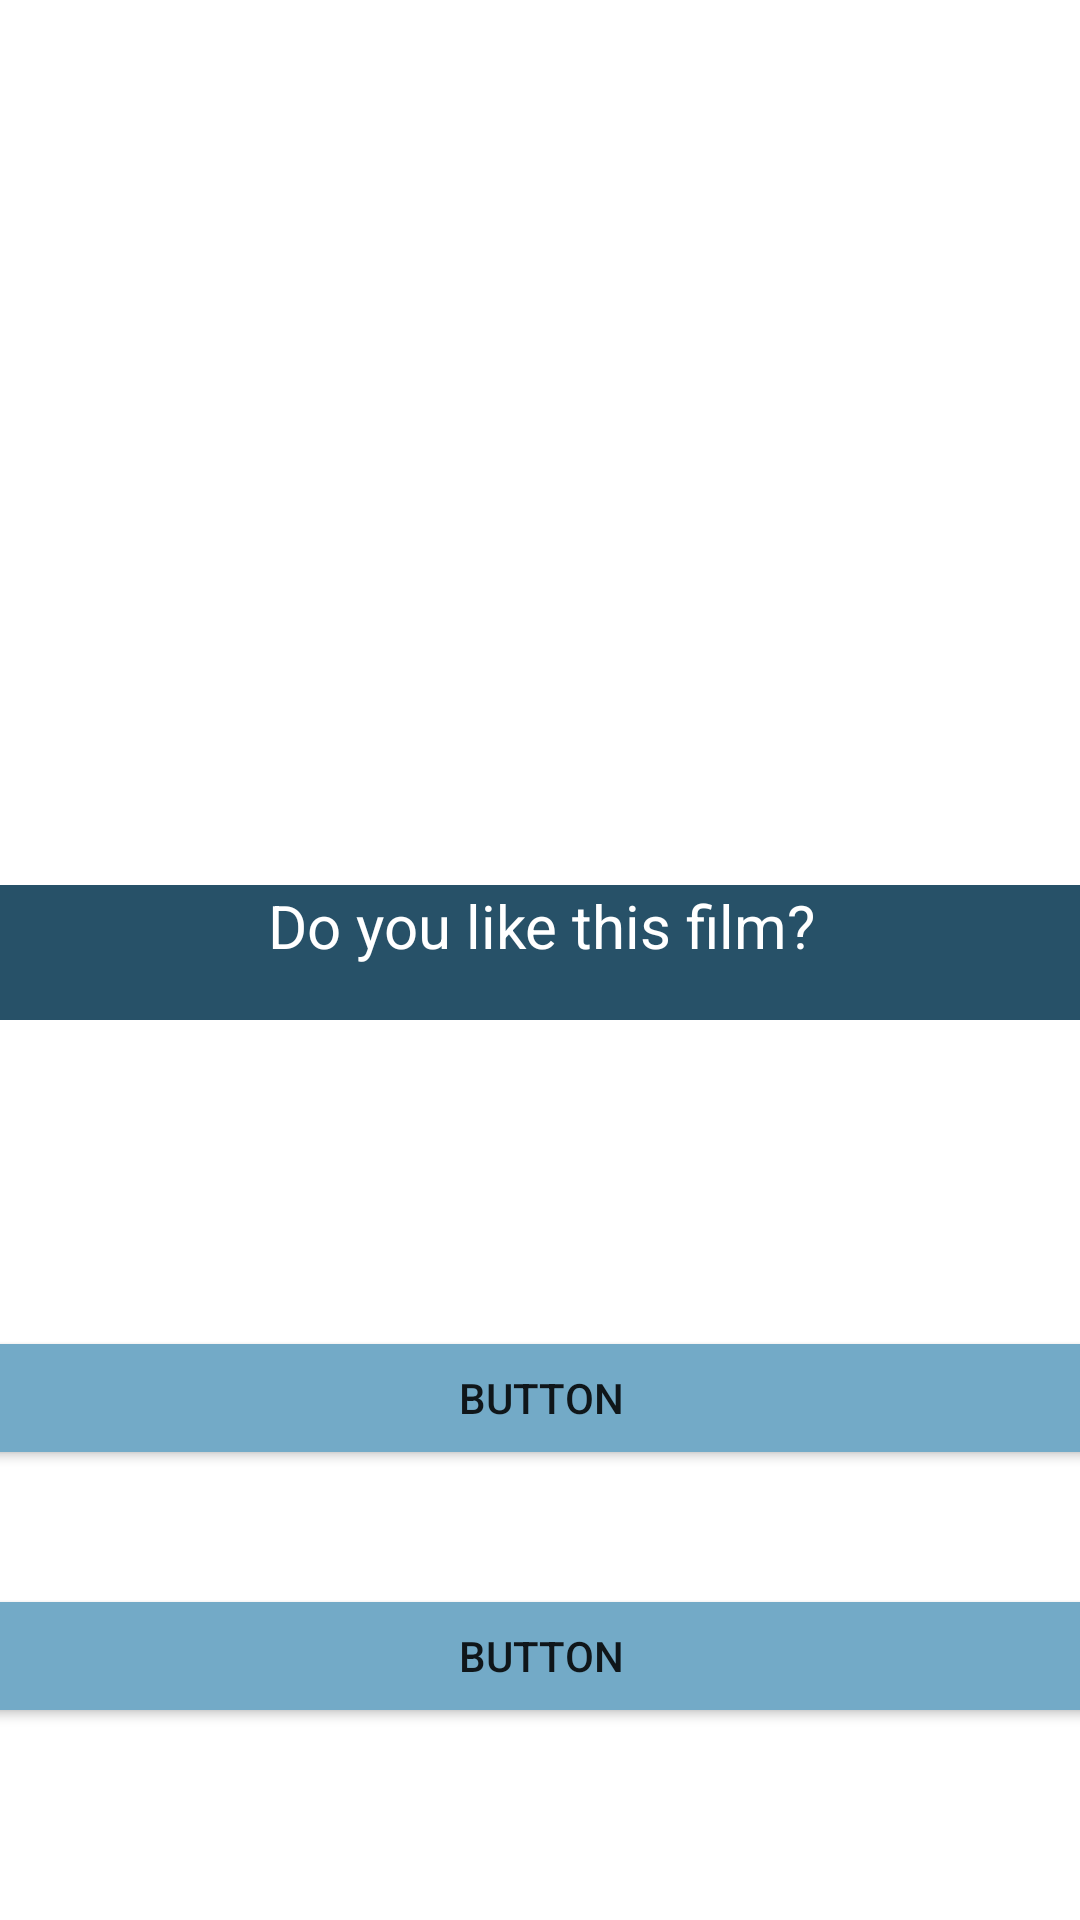

Write the Android layout XML for this screen, with the resource values it uses.
<!-- AndroidManifest.xml: application theme Theme.CatAndActivityVisualNovel -->
<!-- res/layout/activity_6.xml -->
<?xml version="1.0" encoding="utf-8"?>
<androidx.constraintlayout.widget.ConstraintLayout xmlns:android="http://schemas.android.com/apk/res/android"
    xmlns:app="http://schemas.android.com/apk/res-auto"
    xmlns:tools="http://schemas.android.com/tools"
    android:layout_width="match_parent"
    android:layout_height="match_parent"
    tools:context=".Activity6">

    <ImageView
        android:id="@+id/img6View"
        android:layout_width="0dp"
        android:layout_height="0dp"
        app:layout_constraintBottom_toBottomOf="parent"
        app:layout_constraintEnd_toEndOf="parent"
        app:layout_constraintHorizontal_bias="0.49"
        app:layout_constraintStart_toStartOf="parent"
        app:layout_constraintTop_toTopOf="parent"
        app:srcCompat="@drawable/costume" />

    <TextView
        android:id="@+id/text6Edit"
        android:layout_width="411dp"
        android:layout_height="45dp"
        android:layout_marginBottom="300dp"
        android:background=" #275168"
        android:backgroundTint=" #275168"
        android:text="@string/p7_question"
        android:textAlignment="center"
        android:textColor="#FFFFFF"
        android:textSize="20sp"
        app:layout_constraintBottom_toBottomOf="parent"
        app:layout_constraintEnd_toEndOf="parent"
        app:layout_constraintStart_toStartOf="parent" />

    <Button
        android:id="@+id/btn6Choice1"
        android:layout_width="411dp"
        android:layout_height="wrap_content"
        android:layout_marginBottom="150dp"
        android:backgroundTint="#73AAC7"
        android:text="Button"
        app:layout_constraintBottom_toBottomOf="parent"
        app:layout_constraintEnd_toEndOf="parent"
        app:layout_constraintStart_toStartOf="parent" />

    <Button
        android:id="@+id/btn6Choice2"
        android:layout_width="411dp"
        android:layout_height="wrap_content"
        android:layout_marginBottom="64dp"
        android:backgroundTint="#73AAC7"
        android:text="Button"
        app:layout_constraintBottom_toBottomOf="parent"
        app:layout_constraintEnd_toEndOf="parent"
        app:layout_constraintStart_toStartOf="parent" />
</androidx.constraintlayout.widget.ConstraintLayout>
<!-- resources referenced by this layout -->
<resources>
  <string name="p7_question">Do you like this film?</string>
  <style name="Theme.CatAndActivityVisualNovel" parent="Theme.MaterialComponents.DayNight.NoActionBar">
          
          <item name="colorPrimary">@color/purple_500</item>
          <item name="colorPrimaryVariant">@color/purple_700</item>
          <item name="colorOnPrimary">@color/white</item>
          
          <item name="colorSecondary">@color/teal_200</item>
          <item name="colorSecondaryVariant">@color/teal_700</item>
          <item name="colorOnSecondary">@color/black</item>
          
          <item name="android:statusBarColor">?attr/colorPrimaryVariant</item>
          
      </style>
  <!-- not gathered from this repository: default colours our renderer supplied (Android Studio template values) -->
  <color name="purple_500">#FF6200EE</color>
  <color name="purple_700">#FF3700B3</color>
  <color name="teal_200">#FF03DAC5</color>
  <color name="teal_700">#FF018786</color>
  <color name="black">#FF000000</color>
  <color name="white">#FFFFFFFF</color>
</resources>
